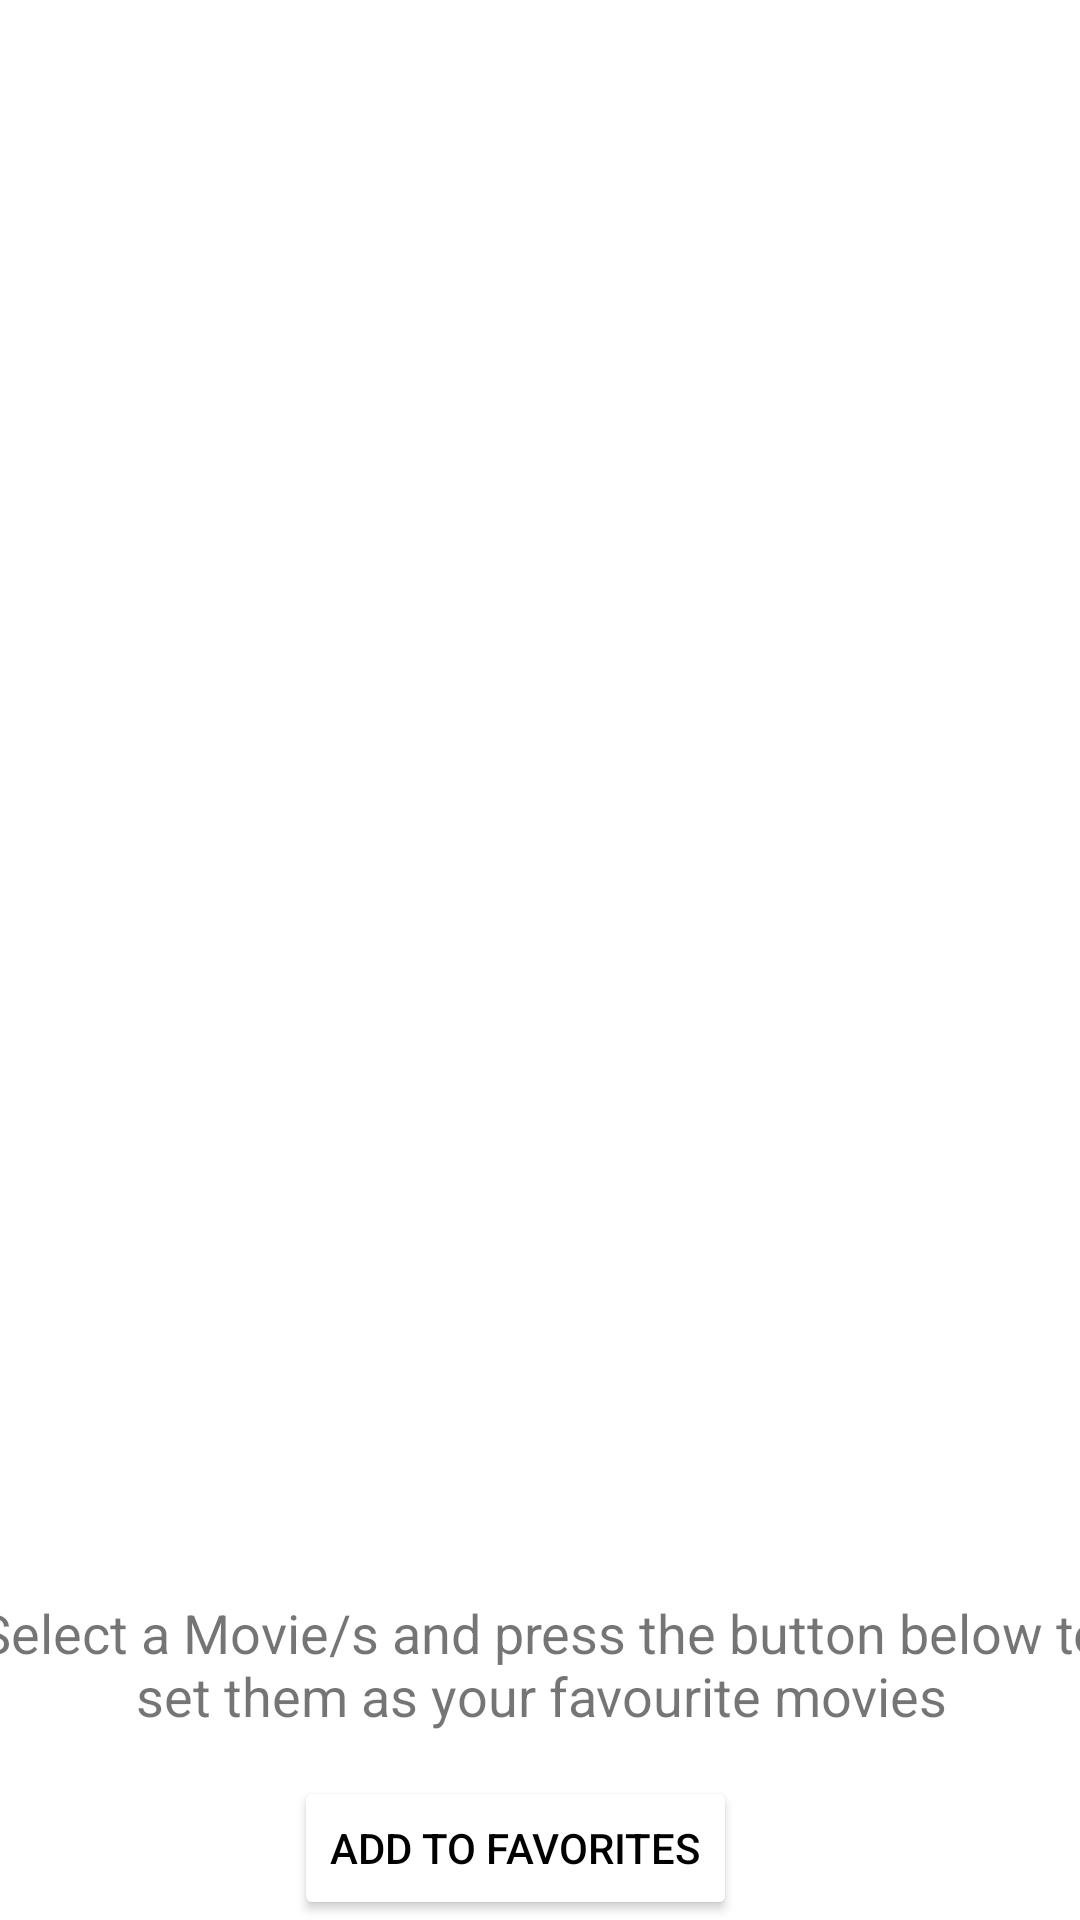

The Android layout XML behind this screen, and the referenced resources:
<!-- AndroidManifest.xml: application theme Theme.MovieOrganiser -->
<!-- res/layout/activity_display_movies.xml -->
<?xml version="1.0" encoding="utf-8"?>
<androidx.constraintlayout.widget.ConstraintLayout xmlns:android="http://schemas.android.com/apk/res/android"
    xmlns:app="http://schemas.android.com/apk/res-auto"
    xmlns:tools="http://schemas.android.com/tools"
    android:layout_width="match_parent"
    android:layout_height="match_parent"
    android:background="@color/Coral"
    tools:context=".DisplayMovies">

    <ListView
        android:id="@+id/listView"
        android:layout_width="match_parent"
        android:layout_height="match_parent"
        tools:layout_editor_absoluteX="66dp"
        tools:layout_editor_absoluteY="110dp" >


    </ListView>

    <TextView
        android:id="@+id/registerTitle"
        android:layout_width="379dp"
        android:layout_height="60dp"
        android:gravity="center_horizontal"
        android:text="@string/display_guide"
        android:textAlignment="center"
        android:textSize="18sp"
        app:layout_constraintBottom_toTopOf="@+id/addToFavoritesbtn"
        app:layout_constraintEnd_toEndOf="parent"
        app:layout_constraintStart_toStartOf="parent" />
    <Button
        android:id="@+id/addToFavoritesbtn"
        android:layout_width="wrap_content"
        android:layout_height="wrap_content"
        android:onClick="addToFavorites"
        android:text="@string/add_to_favorites"
        android:backgroundTint="@color/MediumSeaGreen"
        android:textColor="@color/black"
        app:layout_constraintBottom_toBottomOf="@+id/listView"
        app:layout_constraintEnd_toEndOf="parent"
        app:layout_constraintHorizontal_bias="0.461"
        app:layout_constraintStart_toStartOf="parent"
        tools:ignore="UnusedAttribute" />

</androidx.constraintlayout.widget.ConstraintLayout>
<!-- resources referenced by this layout -->
<resources>
  <string name="add_to_favorites">Add to Favorites</string>
  <string name="display_guide">Select a Movie/s and press the button below to set them as your favourite movies</string>
  <style name="Theme.MovieOrganiser" parent="Theme.MaterialComponents.DayNight.DarkActionBar">
          
          <item name="colorPrimary">@color/purple_500</item>
          <item name="colorPrimaryVariant">@color/purple_700</item>
          <item name="colorOnPrimary">@color/white</item>
          
          <item name="colorSecondary">@color/teal_200</item>
          <item name="colorSecondaryVariant">@color/teal_700</item>
          <item name="colorOnSecondary">@color/black</item>
          
          <item name="android:statusBarColor" tools:targetApi="l">?attr/colorPrimaryVariant</item>
          
      </style>
  <!-- not gathered from this repository: default colours our renderer supplied (Android Studio template values) -->
  <color name="purple_500">#FF6200EE</color>
  <color name="purple_700">#FF3700B3</color>
  <color name="teal_200">#FF03DAC5</color>
  <color name="teal_700">#FF018786</color>
  <color name="black">#FF000000</color>
  <color name="white">#FFFFFFFF</color>
</resources>
